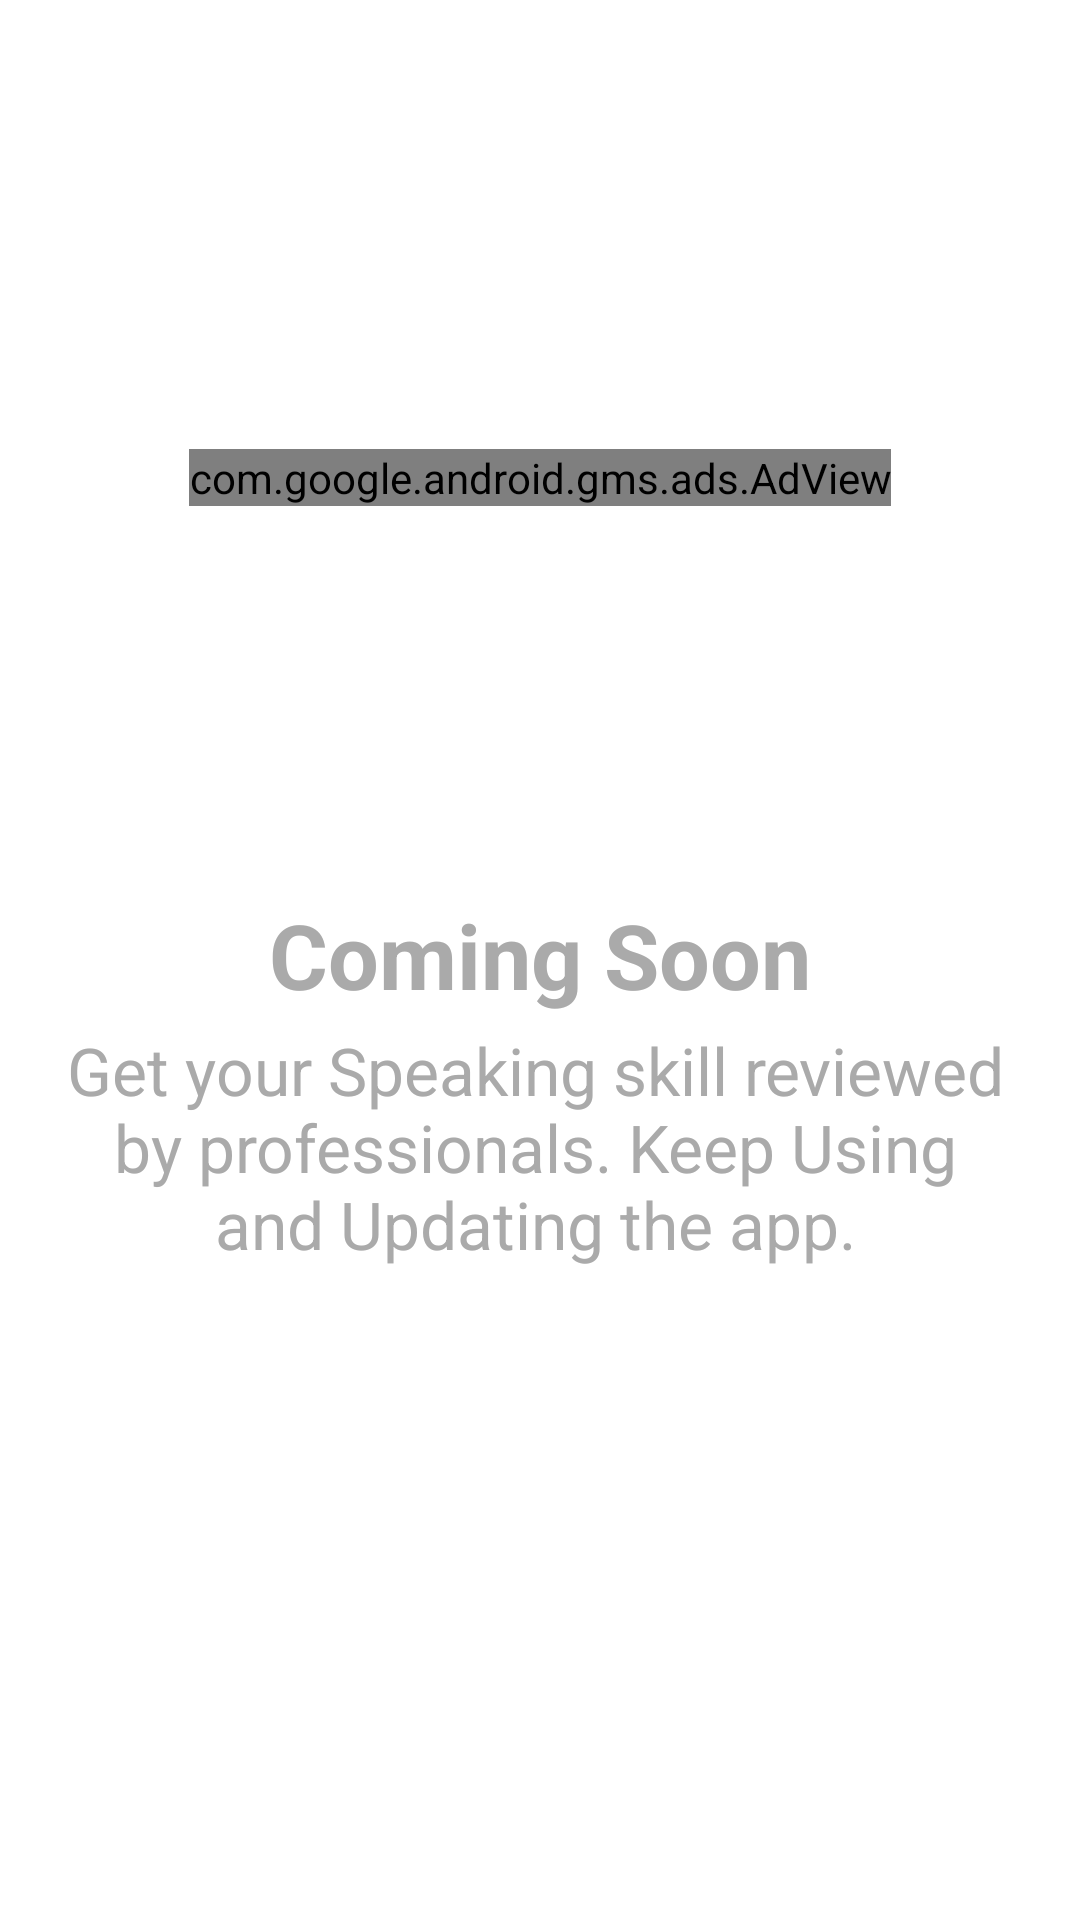

Here is an Android app screen rendered from its layout file. Give the layout XML and the strings, colors and styles it references.
<!-- AndroidManifest.xml: application theme AppTheme -->
<!-- res/layout/activity_speaking.xml -->
<?xml version="1.0" encoding="utf-8"?>
<androidx.constraintlayout.widget.ConstraintLayout xmlns:android="http://schemas.android.com/apk/res/android"
    xmlns:app="http://schemas.android.com/apk/res-auto"
    xmlns:tools="http://schemas.android.com/tools"
    android:layout_width="match_parent"
    android:layout_height="match_parent"
    android:padding="20dp"
    tools:context="com.test.ieltsmarkstoband.SpeakingActivity">

    <com.google.android.gms.ads.AdView
        android:id="@+id/adView"
        android:layout_width="wrap_content"
        android:layout_height="wrap_content"
        android:layout_alignParentBottom="true"
        android:layout_centerHorizontal="true"
        app:adSize="LARGE_BANNER"
        app:adUnitId="ca-app-pub-3940256099942544/6300978111"
        app:layout_constraintBottom_toTopOf="@+id/textView2"
        app:layout_constraintEnd_toEndOf="parent"
        app:layout_constraintStart_toStartOf="parent"
        app:layout_constraintTop_toTopOf="parent">
    </com.google.android.gms.ads.AdView>

    <TextView
        android:id="@+id/textView2"
        android:layout_width="315dp"
        android:layout_height="44dp"
        android:text="Coming Soon"
        android:textAlignment="center"
        android:textColor="@android:color/darker_gray"
        android:textSize="30dp"
        android:textStyle="bold"
        app:layout_constraintBottom_toBottomOf="parent"
        app:layout_constraintEnd_toEndOf="parent"
        app:layout_constraintStart_toStartOf="parent"
        app:layout_constraintTop_toTopOf="parent" />

    <TextView
        android:layout_width="319dp"
        android:layout_height="116dp"
        android:text="Get your Speaking skill reviewed by professionals. Keep Using and Updating the app."
        android:textAlignment="center"
        android:textColor="@android:color/darker_gray"
        android:textSize="22dp"
        app:layout_constraintEnd_toEndOf="@+id/textView2"
        app:layout_constraintHorizontal_bias="1.0"
        app:layout_constraintStart_toStartOf="@+id/textView2"
        app:layout_constraintTop_toBottomOf="@+id/textView2" />

</androidx.constraintlayout.widget.ConstraintLayout>
<!-- resources referenced by this layout -->
<resources>
  <style name="AppTheme" parent="Theme.MaterialComponents.Light">
          
          <item name="colorPrimary">@color/colorPrimary</item>
          <item name="colorPrimaryDark">@color/colorPrimaryDark</item>
          <item name="colorAccent">@color/colorAccent</item>
      </style>
  <color name="colorPrimary">#FF9800</color>
  <color name="colorPrimaryDark">#F57C00</color>
  <color name="colorAccent">#F49C31</color>
</resources>
